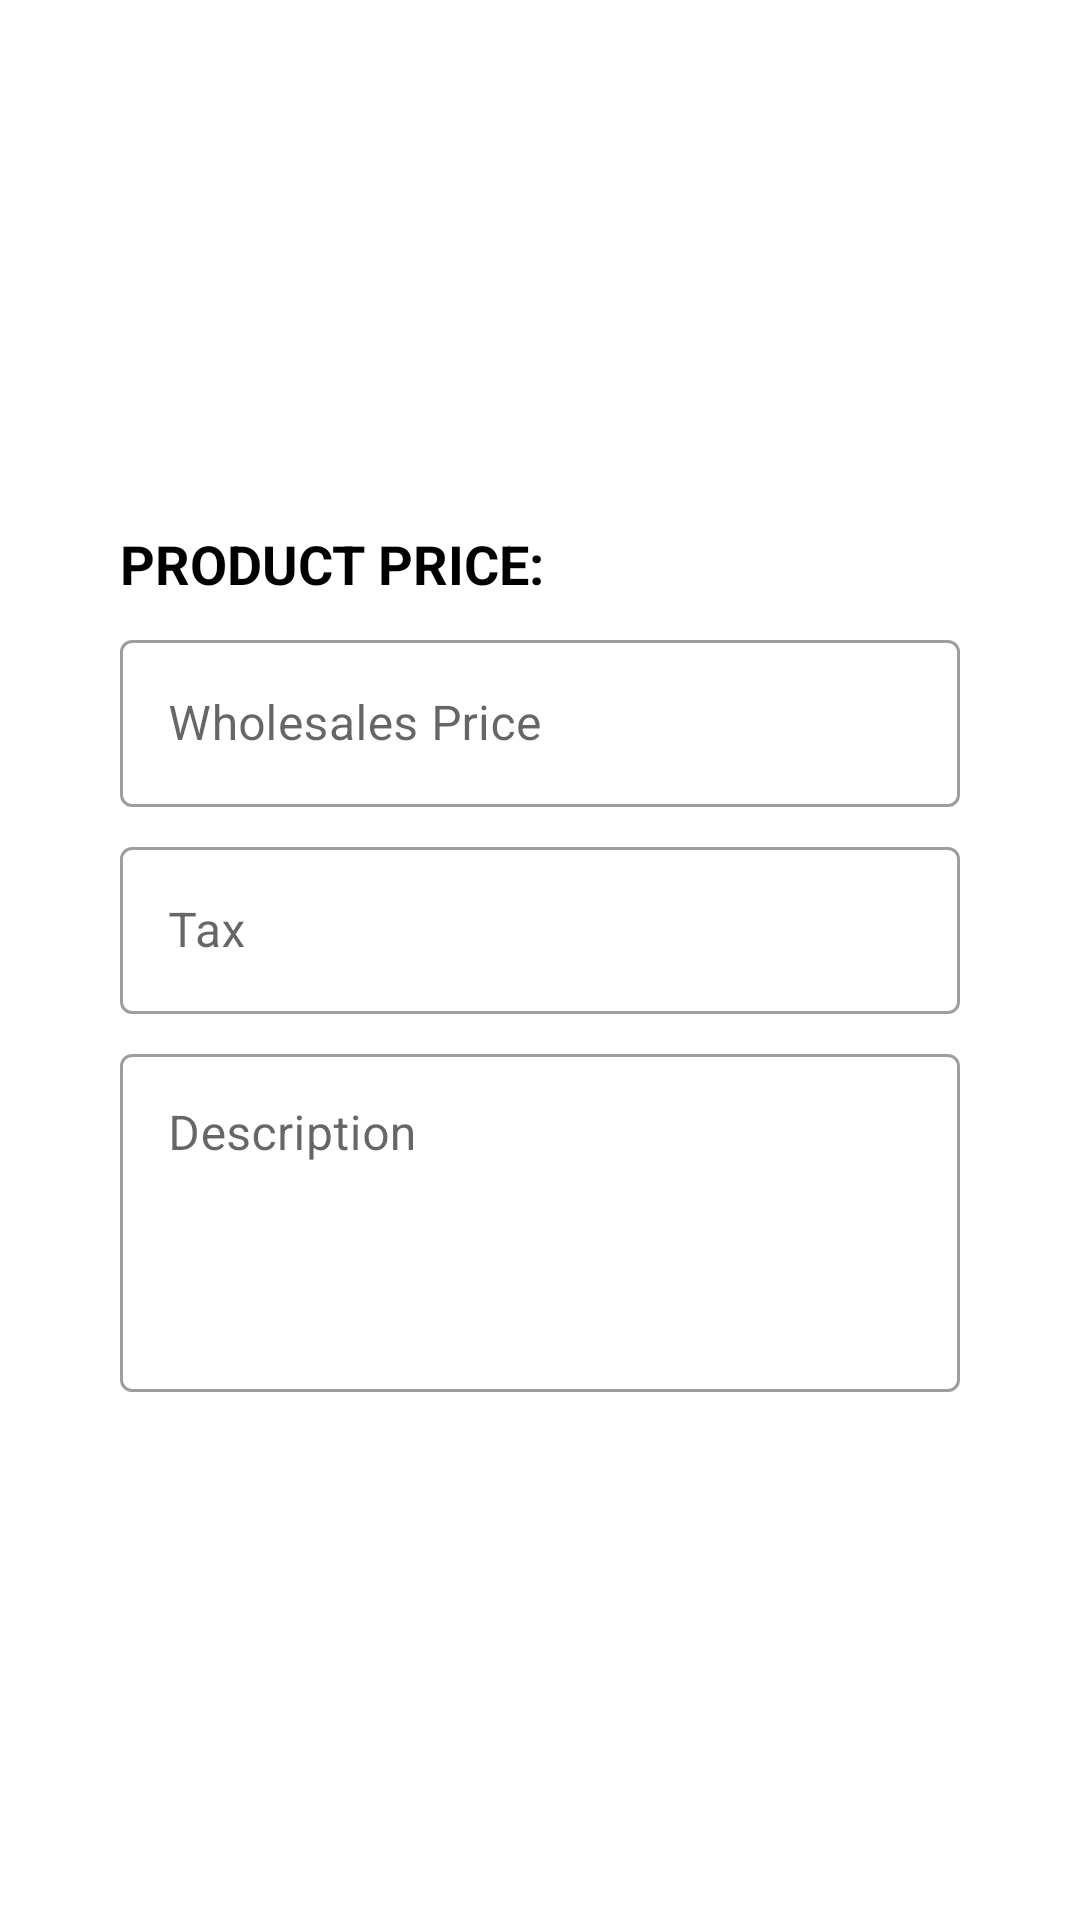

Here is an Android app screen rendered from its layout file. Give the layout XML and the strings, colors and styles it references.
<!-- AndroidManifest.xml: application theme Theme.Dot -->
<!-- res/layout/new_item_form_step_three.xml -->
<?xml version="1.0" encoding="utf-8"?>
<LinearLayout xmlns:android="http://schemas.android.com/apk/res/android"
    android:layout_width="match_parent"
    android:layout_height="match_parent"
    xmlns:app="http://schemas.android.com/apk/res-auto"
    android:orientation="vertical"
    android:paddingStart="40dp"
    android:paddingEnd="40dp"
    android:gravity="center_vertical">

    <TextView
        android:layout_width="wrap_content"
        android:layout_height="wrap_content"
        android:text="@string/product_price"
        android:textAllCaps="true"
        android:textSize="18sp"
        android:textStyle="bold"
        android:gravity="start"
        android:textColor="@color/black" />

    <com.google.android.material.textfield.TextInputLayout
        android:id="@+id/wholesalesPriceLayout"
        style="@style/Widget.MaterialComponents.TextInputLayout.OutlinedBox"
        android:layout_width="match_parent"
        android:layout_height="wrap_content"
        android:layout_marginTop="8dp"
        android:hint="@string/wholesales_price"
        app:boxBackgroundMode="outline"
        app:boxBackgroundColor="@color/white"
        app:endIconMode="clear_text">

        <com.google.android.material.textfield.TextInputEditText
            android:id="@+id/wholesalesPrice"
            android:layout_width="match_parent"
            android:layout_height="wrap_content"
            android:gravity="start|center_vertical"
            android:inputType="numberDecimal"
            android:textColor="@color/black"
            android:focusable="true"/>
    </com.google.android.material.textfield.TextInputLayout>

    <com.google.android.material.textfield.TextInputLayout
        android:id="@+id/taxLayout"
        style="@style/Widget.MaterialComponents.TextInputLayout.OutlinedBox"
        android:layout_width="match_parent"
        android:layout_height="wrap_content"
        android:layout_marginTop="8dp"
        android:hint="@string/tax"
        app:boxBackgroundColor="@color/white"
        app:boxBackgroundMode="outline"
        app:endIconMode="clear_text">

        <com.google.android.material.textfield.TextInputEditText
            android:id="@+id/taxText"
            android:layout_width="match_parent"
            android:layout_height="wrap_content"
            android:gravity="start|center_vertical"
            android:inputType="numberDecimal"
            android:textColor="@color/black" />
    </com.google.android.material.textfield.TextInputLayout>

    <com.google.android.material.textfield.TextInputLayout
        android:id="@+id/productDescriptionLayout"
        style="@style/Widget.MaterialComponents.TextInputLayout.OutlinedBox"
        android:layout_width="match_parent"
        android:layout_height="wrap_content"
        android:layout_marginTop="8dp"
        android:hint="@string/description"
        app:boxBackgroundColor="@color/white"
        app:boxBackgroundMode="outline"
        app:endIconMode="clear_text">

        <com.google.android.material.textfield.TextInputEditText
            android:id="@+id/productDescriptionText"
            android:layout_width="match_parent"
            android:layout_height="wrap_content"
            android:focusable="true"
            android:gravity="top"
            android:inputType="textMultiLine"
            android:lines="4"
            android:overScrollMode="always"
            android:scrollbarStyle="insideInset"
            android:scrollbars="vertical"
            android:scrollHorizontally="false"
            android:textColor="@color/black" />
    </com.google.android.material.textfield.TextInputLayout>

</LinearLayout>
<!-- resources referenced by this layout -->
<resources>
  <color name="black">#FF000000</color>
  <color name="white">#FFFFFFFF</color>
  <string name="description">Description</string>
  <string name="product_price">Product Price:</string>
  <string name="tax">Tax</string>
  <string name="wholesales_price">Wholesales Price</string>
  <style name="Theme.Dot" parent="Theme.MaterialComponents.DayNight.NoActionBar">
          
          <item name="colorPrimary">@color/black</item>
          <item name="colorPrimaryVariant">@color/black</item>
          <item name="colorOnPrimary">@color/white</item>
          
          <item name="colorSecondary">@color/black</item>
          <item name="colorSecondaryVariant">@color/black</item>
          <item name="colorOnSecondary">@color/white</item>
          
          <item name="android:statusBarColor">?attr/colorPrimaryVariant</item>
          
      </style>
</resources>
